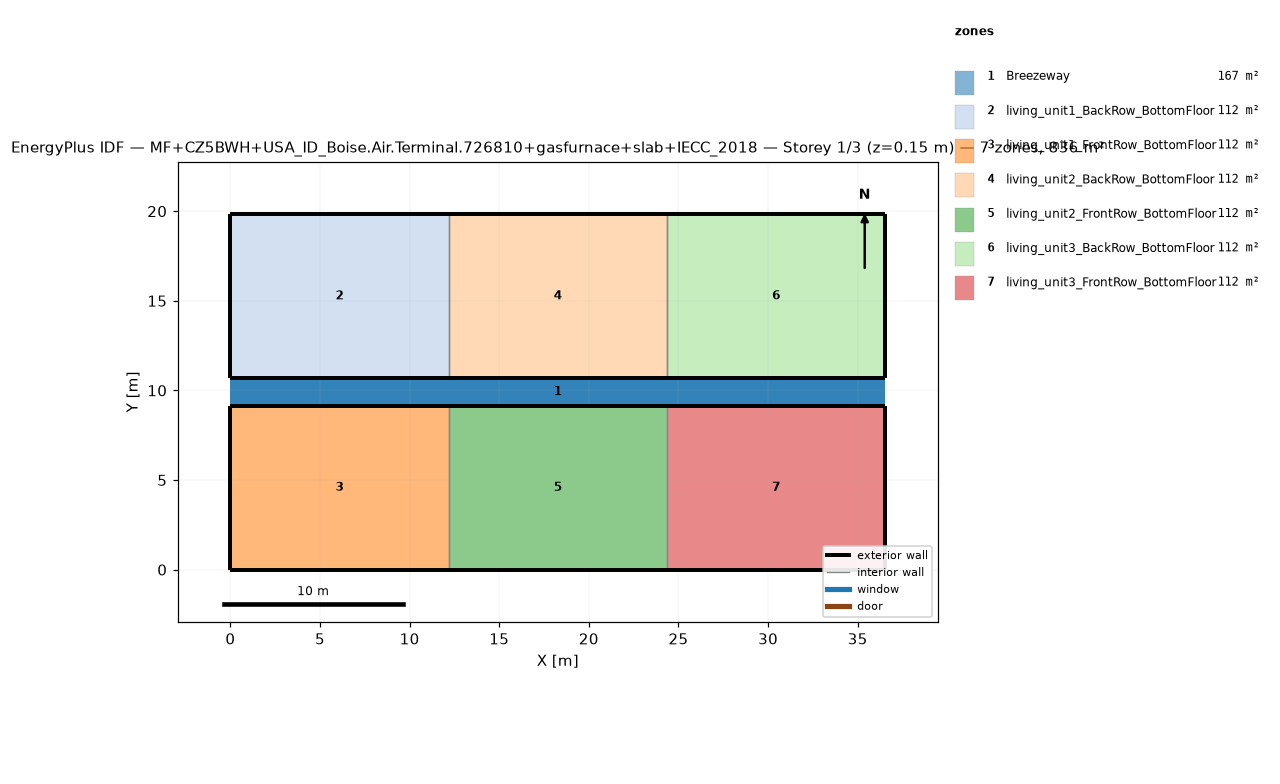
=== STOREY PLAN SPEC (per zone: floor XY polygon, exterior-wall plan segments, windows/doors) ===
zone 1: Breezeway  (167.0 m²)
  floor: (36.54, 9.16) (0.00, 9.16) (0.00, 10.68) (36.54, 10.68)
  floor: (36.54, 9.16) (0.00, 9.16) (0.00, 10.68) (36.54, 10.68)
  floor: (36.54, 9.16) (0.00, 9.16) (0.00, 10.68) (36.54, 10.68)
zone 2: living_unit1_BackRow_BottomFloor  (111.5 m²)
  floor: (12.18, 10.68) (0.00, 10.68) (0.00, 19.84) (12.18, 19.84)
  exterior wall: (0.00, 10.68) – (12.18, 10.68)  [12.2 m]
  exterior wall: (12.18, 19.84) – (0.00, 19.84)  [12.2 m]
  exterior wall: (0.00, 19.84) – (0.00, 10.68)  [9.2 m]
  interior walls: 1
zone 3: living_unit1_FrontRow_BottomFloor  (111.5 m²)
  floor: (12.18, 0.00) (0.00, 0.00) (0.00, 9.16) (12.18, 9.16)
  exterior wall: (0.00, 0.00) – (12.18, 0.00)  [12.2 m]
  exterior wall: (12.18, 9.16) – (0.00, 9.16)  [12.2 m]
  exterior wall: (0.00, 9.16) – (0.00, 0.00)  [9.2 m]
  interior walls: 1
zone 4: living_unit2_BackRow_BottomFloor  (111.5 m²)
  floor: (24.36, 10.68) (12.18, 10.68) (12.18, 19.84) (24.36, 19.84)
  exterior wall: (12.18, 10.68) – (24.36, 10.68)  [12.2 m]
  exterior wall: (24.36, 19.84) – (12.18, 19.84)  [12.2 m]
  interior walls: 2
zone 5: living_unit2_FrontRow_BottomFloor  (111.5 m²)
  floor: (24.36, 0.00) (12.18, 0.00) (12.18, 9.16) (24.36, 9.16)
  exterior wall: (12.18, 0.00) – (24.36, 0.00)  [12.2 m]
  exterior wall: (24.36, 9.16) – (12.18, 9.16)  [12.2 m]
  interior walls: 2
zone 6: living_unit3_BackRow_BottomFloor  (111.5 m²)
  floor: (36.54, 10.68) (24.36, 10.68) (24.36, 19.84) (36.54, 19.84)
  exterior wall: (24.36, 10.68) – (36.54, 10.68)  [12.2 m]
  exterior wall: (36.54, 10.68) – (36.54, 19.84)  [9.2 m]
  exterior wall: (36.54, 19.84) – (24.36, 19.84)  [12.2 m]
  interior walls: 1
zone 7: living_unit3_FrontRow_BottomFloor  (111.5 m²)
  floor: (36.54, 0.00) (24.36, 0.00) (24.36, 9.16) (36.54, 9.16)
  exterior wall: (24.36, 0.00) – (36.54, 0.00)  [12.2 m]
  exterior wall: (36.54, 0.00) – (36.54, 9.16)  [9.2 m]
  exterior wall: (36.54, 9.16) – (24.36, 9.16)  [12.2 m]
  interior walls: 1

=== DERIVED (storey summary) ===
Building: MF+CZ5BWH+USA_ID_Boise.Air.Terminal.726810+gasfurnace+slab+IECC_2018
Storey: 1 of 3  (floor level z = 0.15 m)
Storey gross floor area: 836.2 m²
Zones on this storey: 7
  - Breezeway: floor 167.0 m²
  - living_unit1_BackRow_BottomFloor: floor 111.5 m²; exterior wall 33.5 m (86.9 m²); WWR 0.0%
  - living_unit1_FrontRow_BottomFloor: floor 111.5 m²; exterior wall 33.5 m (86.9 m²); WWR 0.0%
  - living_unit2_BackRow_BottomFloor: floor 111.5 m²; exterior wall 24.4 m (63.1 m²); WWR 0.0%
  - living_unit2_FrontRow_BottomFloor: floor 111.5 m²; exterior wall 24.4 m (63.1 m²); WWR 0.0%
  - living_unit3_BackRow_BottomFloor: floor 111.5 m²; exterior wall 33.5 m (86.9 m²); WWR 0.0%
  - living_unit3_FrontRow_BottomFloor: floor 111.5 m²; exterior wall 33.5 m (86.9 m²); WWR 0.0%
Zone adjacency (shared interzone walls):
  - living_unit1_BackRow_BottomFloor ↔ living_unit2_BackRow_BottomFloor
  - living_unit1_FrontRow_BottomFloor ↔ living_unit2_FrontRow_BottomFloor
  - living_unit2_BackRow_BottomFloor ↔ living_unit3_BackRow_BottomFloor
  - living_unit2_FrontRow_BottomFloor ↔ living_unit3_FrontRow_BottomFloor